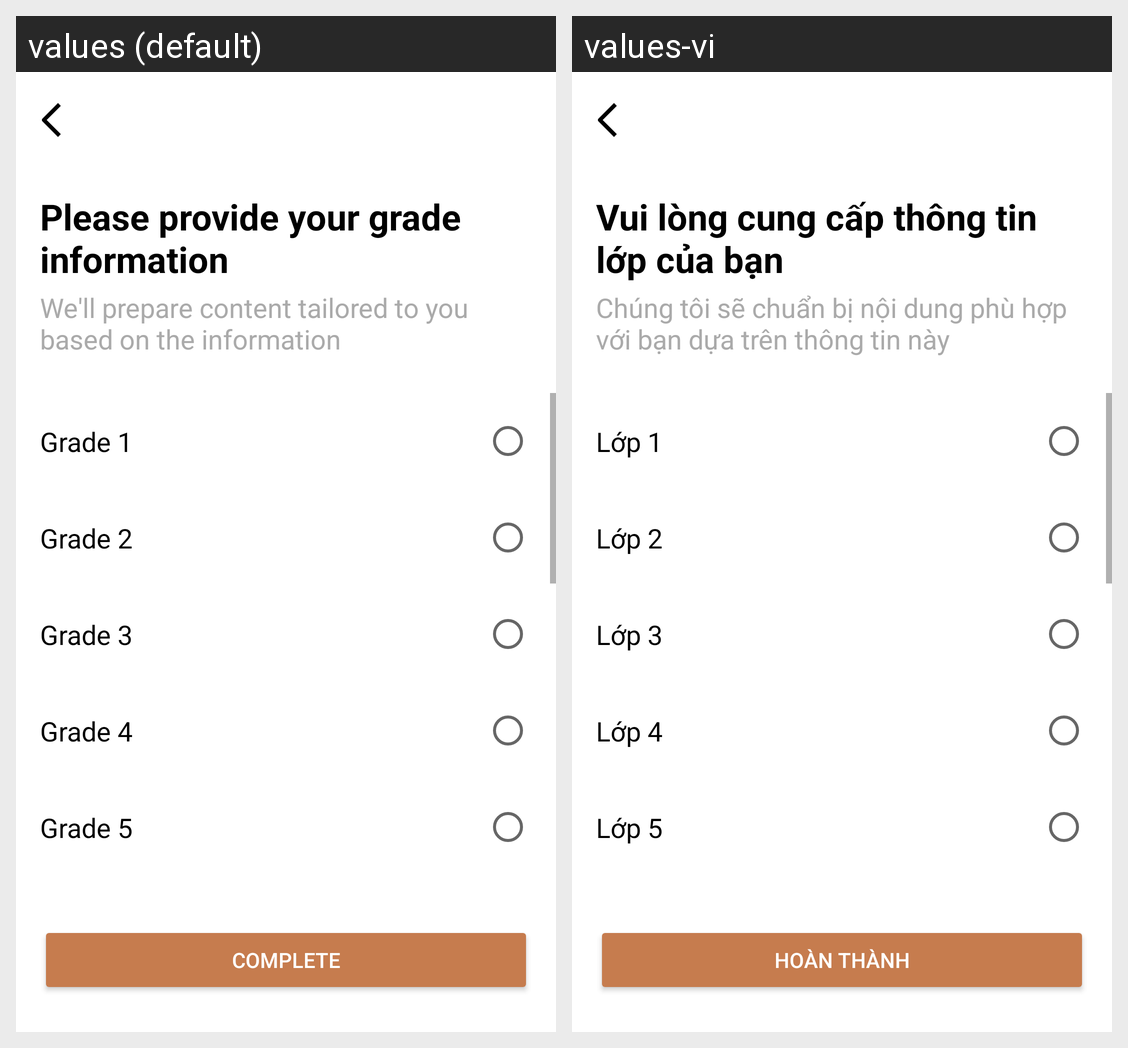

Here is an Android app screen in its default locale and in the app's own translations. Write out the translated-string differences for the strings that appear on this screen.
Android screen res/layout/activity_edit_student_information.xml rendered under 2 locales, left to right: values (default), values-vi. Device: Nexus 5 (rendered at 1080×1920; each locale shown at half size, 540×960, under a caption strip naming it); theme Theme.App_music.
Strings drawn on this screen, with the default value and each locale's value (text and hints the layout hard-codes, and strings that could not be matched under every locale, appear in the picture but are not listed):

title_edit_information_student
  values: Please provide your grade information
  values-vi: Vui lòng cung cấp thông tin lớp của bạn

content_edit_student_information
  values: We'll prepare content tailored to you based on the information
  values-vi: Chúng tôi sẽ chuẩn bị nội dung phù hợp với bạn dựa trên thông tin này

grade_1
  values: Grade 1
  values-vi: Lớp 1

grade_2
  values: Grade 2
  values-vi: Lớp 2

grade_3
  values: Grade 3
  values-vi: Lớp 3

grade_4
  values: Grade 4
  values-vi: Lớp 4

grade_5
  values: Grade 5
  values-vi: Lớp 5

btnComplete
  values: Complete
  values-vi: Hoàn thành
